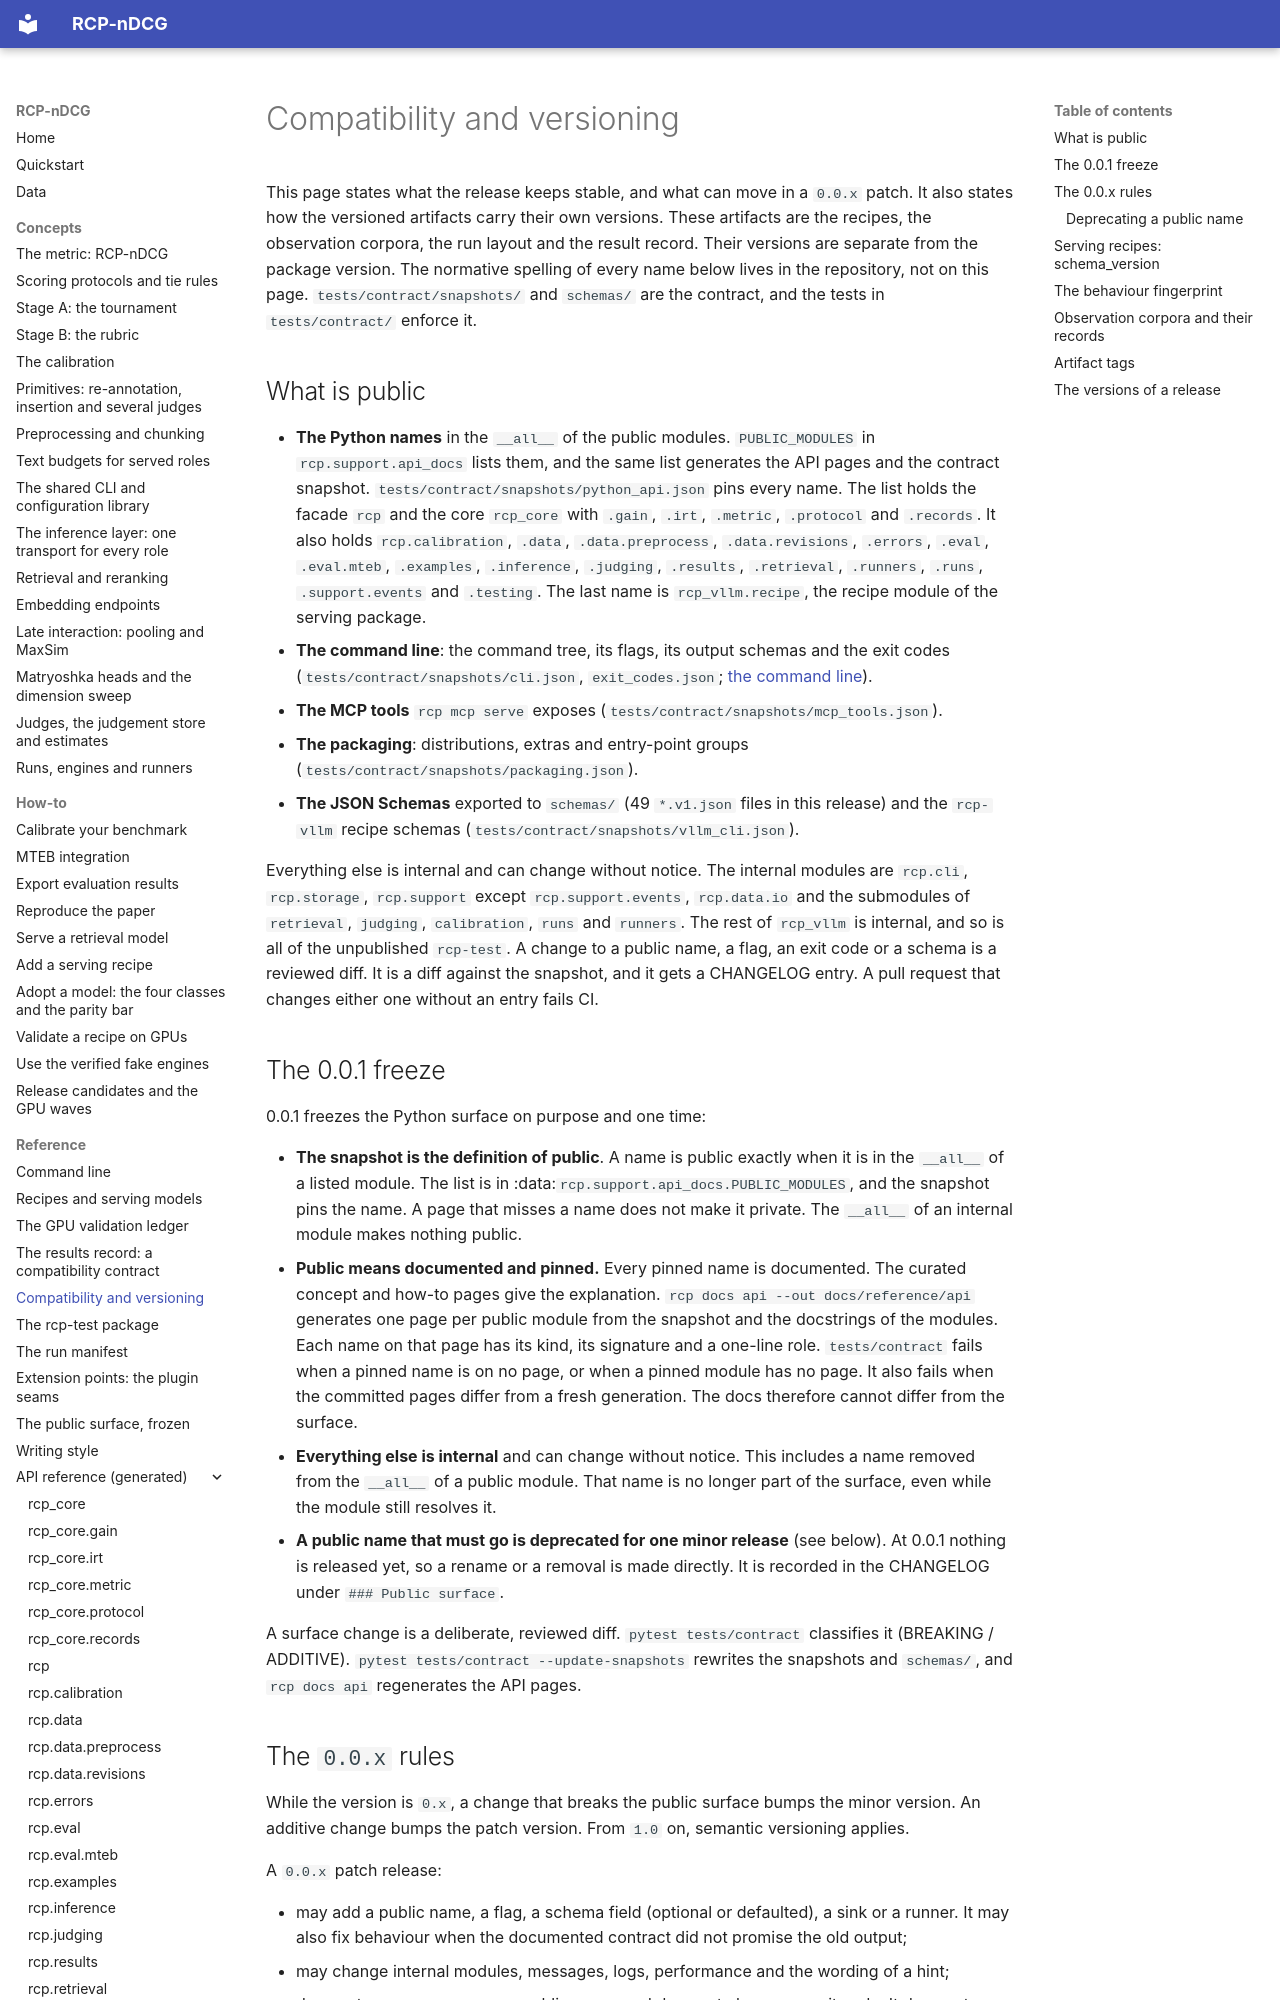

repository: cohere-ai/rcp · page: reference/versioning/index.html · generator: mkdocs

# Compatibility and versioning

This page states what the release keeps stable, and what can move in a `0.0.x` patch. It also states how the versioned
artifacts carry their own versions. These artifacts are the recipes, the observation corpora, the run layout and the
result record. Their versions are separate from the package version. The normative spelling of every name below lives
in the repository, not on this page. `tests/contract/snapshots/` and `schemas/` are the contract, and the tests in
`tests/contract/` enforce it.

## What is public

- **The Python names** in the `__all__` of the public modules. `PUBLIC_MODULES` in `rcp.support.api_docs` lists
  them, and the same list generates the API pages and the contract snapshot.
  `tests/contract/snapshots/python_api.json` pins every name. The list holds the facade `rcp` and the core
  `rcp_core` with `.gain`, `.irt`, `.metric`, `.protocol` and `.records`. It also holds `rcp.calibration`,
  `.data`, `.data.preprocess`, `.data.revisions`, `.errors`, `.eval`, `.eval.mteb`, `.examples`, `.inference`,
  `.judging`, `.results`, `.retrieval`, `.runners`, `.runs`, `.support.events` and `.testing`. The last name is `rcp_vllm.recipe`,
  the recipe module of the serving package.
- **The command line**: the command tree, its flags, its output schemas and the exit codes
  (`tests/contract/snapshots/cli.json`, `exit_codes.json`; [the command line](cli.md)).
- **The MCP tools** `rcp mcp serve` exposes (`tests/contract/snapshots/mcp_tools.json`).
- **The packaging**: distributions, extras and entry-point groups (`tests/contract/snapshots/packaging.json`).
- **The JSON Schemas** exported to `schemas/` (49 `*.v1.json` files in this release) and the `rcp-vllm` recipe
  schemas (`tests/contract/snapshots/vllm_cli.json`).

Everything else is internal and can change without notice. The internal modules are `rcp.cli`,
`rcp.storage`, `rcp.support` except `rcp.support.events`, `rcp.data.io` and the submodules of `retrieval`,
`judging`, `calibration`, `runs` and `runners`. The rest of `rcp_vllm` is internal, and so is all of the unpublished
`rcp-test`. A change to a public name, a flag, an exit code or a schema is a reviewed diff. It is a diff against
the snapshot, and it gets a CHANGELOG entry. A pull request that changes either one without an entry fails CI.

## The 0.0.1 freeze

0.0.1 freezes the Python surface on purpose and one time:

- **The snapshot is the definition of public**. A name is public exactly when it is in the `__all__` of a listed module.
  The list is in :data:`rcp.support.api_docs.PUBLIC_MODULES`, and the snapshot pins the name. A page that misses a
  name does not make it private. The `__all__` of an internal module makes nothing public.
- **Public means documented and pinned.** Every pinned name is documented. The curated concept and how-to pages give
  the explanation. `rcp docs api --out docs/reference/api` generates one page per public module from the snapshot
  and the docstrings of the modules. Each name on that page has its kind, its signature and a one-line role.
  `tests/contract` fails when a pinned name is on no page, or when a pinned module has no page. It also fails when the
  committed pages differ from a fresh generation. The docs therefore cannot differ from the surface.
- **Everything else is internal** and can change without notice. This includes a name removed from the `__all__` of a
  public module. That name is no longer part of the surface, even while the module still resolves it.
- **A public name that must go is deprecated for one minor release** (see below). At 0.0.1 nothing is released yet, so
  a rename or a removal is made directly. It is recorded in the CHANGELOG under `### Public surface`.

A surface change is a deliberate, reviewed diff. `pytest tests/contract` classifies it (BREAKING / ADDITIVE).
`pytest tests/contract --update-snapshots` rewrites the snapshots and `schemas/`, and `rcp docs api` regenerates
the API pages.
